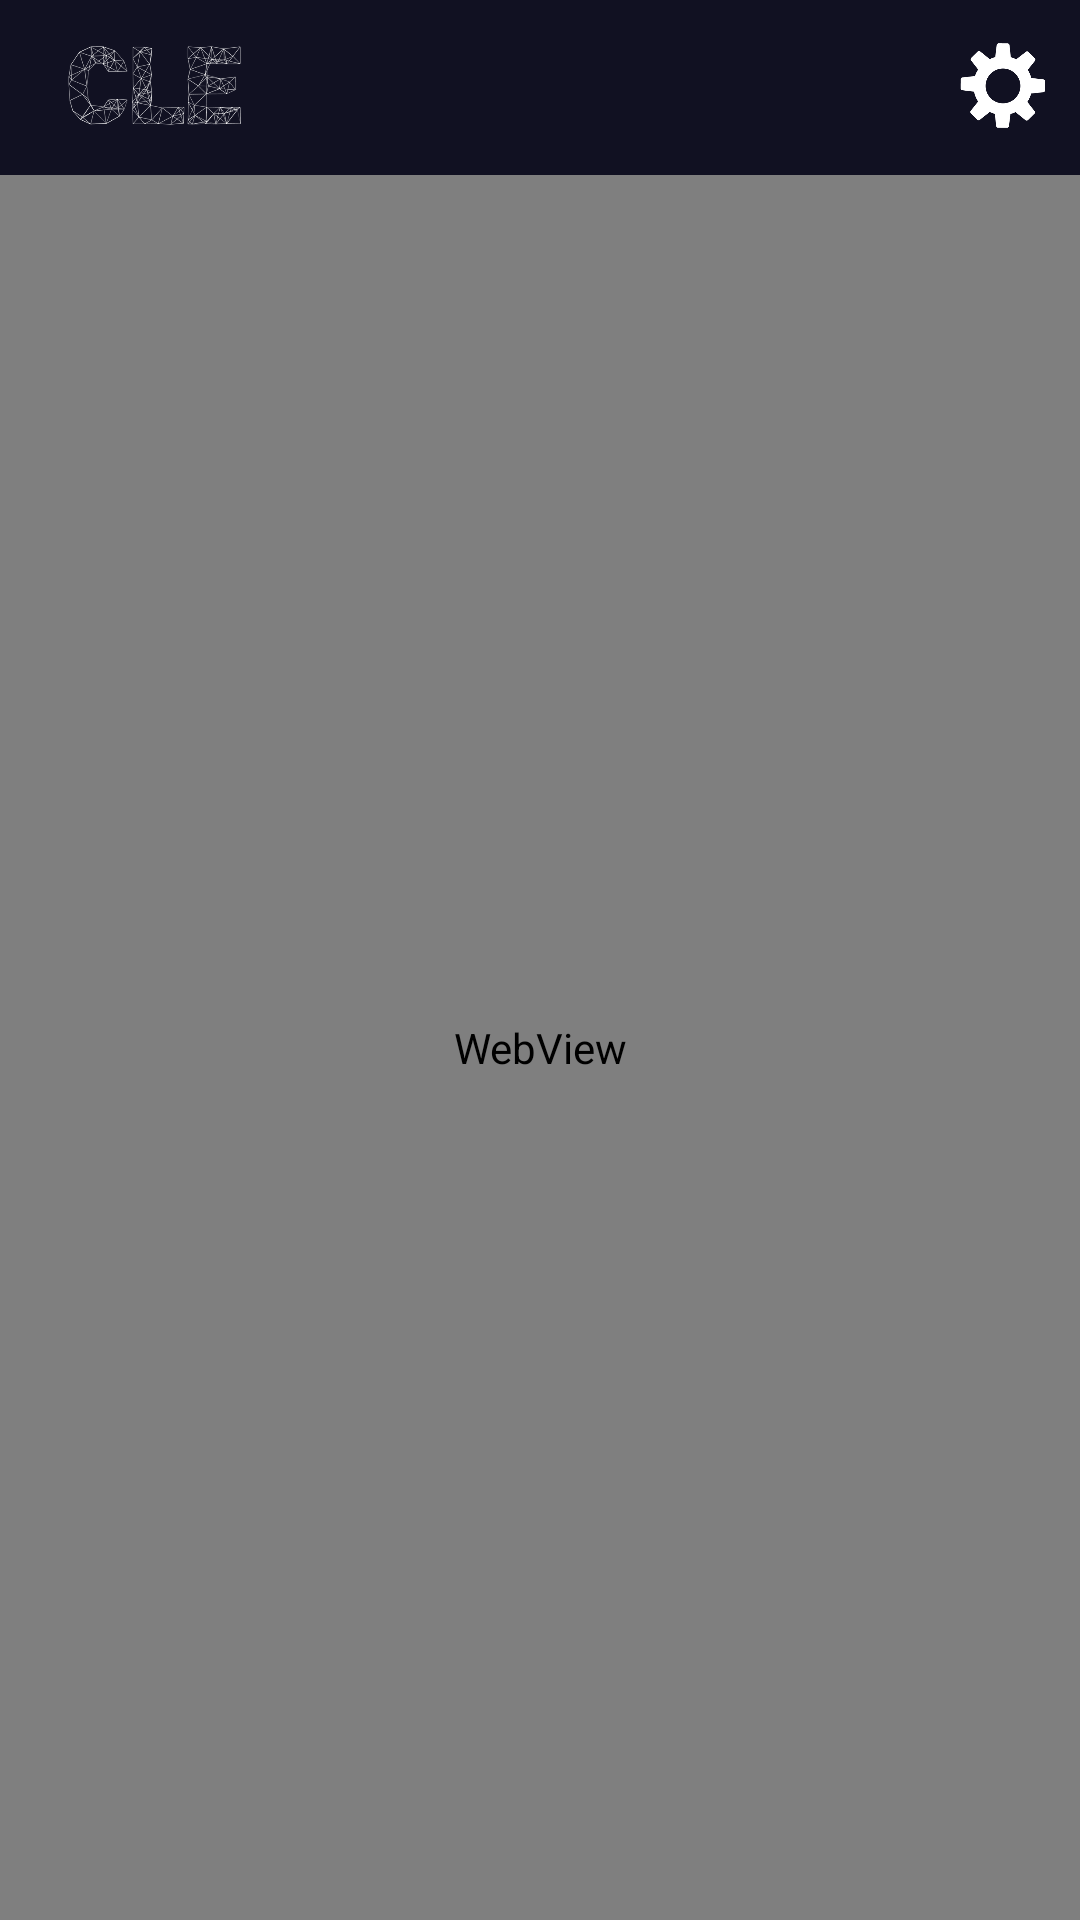

Here is an Android app screen rendered from its layout file. Give the layout XML and the strings, colors and styles it references.
<!-- AndroidManifest.xml: application theme Theme.Design.NoActionBar -->
<!-- res/layout/activity_main.xml -->
<?xml version="1.0" encoding="utf-8"?>
<RelativeLayout xmlns:android="http://schemas.android.com/apk/res/android"
    xmlns:app="http://schemas.android.com/apk/res-auto"
    xmlns:tools="http://schemas.android.com/tools"
    android:layout_width="match_parent"
    android:layout_height="match_parent"
    tools:context="com.example.taiga.cleapp.MainActivity">

    <android.support.design.widget.CoordinatorLayout
        xmlns:android="http://schemas.android.com/apk/res/android"
        xmlns:tools="http://schemas.android.com/tools"
        android:id="@+id/first_coordinator_layout"
        android:layout_width="match_parent"
        android:layout_height="match_parent">

        <LinearLayout
            android:layout_width="match_parent"
            android:layout_height="match_parent"
            android:orientation="vertical">

            <LinearLayout
                android:layout_width="match_parent"
                android:layout_height="match_parent"
                android:layout_weight="10"
                android:background="#111122"
                android:orientation="horizontal">

                <ImageView
                    android:layout_width="match_parent"
                    android:layout_height="match_parent"
                    android:layout_weight="5"
                    android:src="@drawable/icon1" />

                <TextView
                    android:layout_width="match_parent"
                    android:layout_height="match_parent"
                    android:layout_weight="3" />

                <ImageView
                    android:layout_width="match_parent"
                    android:layout_height="match_parent"
                    android:layout_margin="10dp"
                    android:layout_weight="6"
                    android:onClick="setting"
                    android:src="@drawable/g01"
                    tools:ignore="OnClick" />

            </LinearLayout>

            <WebView
                android:id="@+id/web_v"
                android:layout_width="match_parent"
                android:layout_height="match_parent"
                android:layout_weight="1" />

        </LinearLayout>

    </android.support.design.widget.CoordinatorLayout>

</RelativeLayout>
<!-- resources referenced by this layout -->
<resources>
  <!-- drawable g01: png bitmap (drawable, 19140 bytes) -->
  <!-- drawable icon1: png bitmap (drawable, 67965 bytes) -->
</resources>
